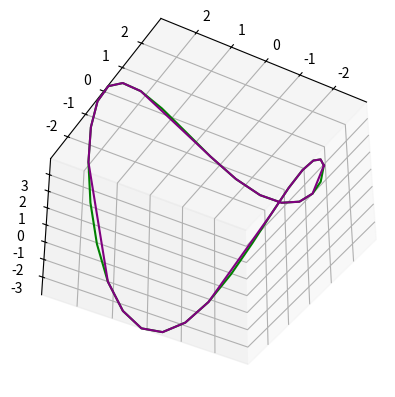

Source code (Python):

import matplotlib.pyplot as plt
# plt.ion()

from abc import ABC, abstractmethod
import numpy as np
from numpy.linalg import norm
from numpy import arctan, pi, signbit
# from scipy.optimize import fsolve
# from scipy.integrate import trapezoid
# from scipy.optimize import newton
# from scipy.spatial.distance import directed_hausdorff


def vec_angle(v1, v2):
    u1 = v1 / norm(v1)
    u2 = v2 / norm(v2)

    y = u1 - u2
    x = u1 + u2

    a0 = 2 * arctan(norm(y) / norm(x))

    if (not signbit(a0)) or signbit(pi - a0):
        return a0
    elif signbit(a0):
        return 0.0
    else:
        return pi

def printt(var_str, var=None):
  printt.counter += 1
  if var is None:
      print(f"#{printt.counter}: {var_str}")
  else:
      print(f"#{printt.counter}: {var_str} = {var}")

class Curve(ABC):
    def f(self, t):
        return self.x(t), self.y(t), self.z(t)
    
    @abstractmethod
    def x(self,t):
        pass
    @abstractmethod
    def y(self,t):
        pass
    @abstractmethod
    def z(self,t):
        pass
    
    def catenary(self,t,a=4):
        return t, \
            a * np.cosh(t/a), \
                0 * t
                    
    def knot_square(self,t):
        return 3*np.sin(t) + 2*np.sin(3*t), \
                np.cos(t) - 2 * np.cos(3 * t),\
                np.cos(5*t)
    
    def knot_granny(self,t):
        return 3*np.sin(t) + 2*np.sin(3*t), \
                np.cos(t) - 2 * np.cos(3 * t),\
                np.sin(10*t)
    
    def conical_helix(self,t,alpha=pi/6,beta=pi/4):
        k = np.sin(alpha) / np.tan(beta)
        return alpha * np.exp(k * t) * np.cos(t), \
            alpha * np.exp(k * t) * np.sin(t), \
                alpha * np.exp(k * t) / np.tan(alpha)
    
    def hippopede(self,t,R=10,a=5):
        ''' a must be less than R, R is a radius of a ball'''
        if a >= R:
            a = R / 2;
            
        return a + (R - a) * np.cos(t), \
            (R-a) * np.sin(t), \
                2 * np.sqrt(a * (R-a)) * np.sin(t / 2)        
    def toric_solenoid(self,t,R=10,r=2,n=1):
        if n < 1:
            n = 1
        if r > R:
            r = R
        return (R + r * np.cos(n*t)) * np.cos(t), \
            (R + r * np.cos(n*t)) * np.sin(t), \
                r * np.sin(n*t)
    def knot_trefoil(self,t,epsilon=1):
        '''usually epsilon is either 1 or -1'''
        return np.cos(t) + 2 * np.cos(2*t), \
            np.sin(t) - 2 * np.sin(2*t), \
                2 * epsilon * np.sin(3*t)
    
    def psudogeodedisc(self,t,a=0.5,theta=pi/3):
        ''' usually theta is between 0 and half of PI'''
        return a * np.cos(t), \
            a * np.sin(t), \
                a * np.tan(theta) * np.cosh(t / np.tan(theta))
    
    def pancake(self,t):
        return 8*np.cos(t)/np.sqrt(66+2*np.cos(4*t)), \
            8*np.sin(t)/np.sqrt(66+2*np.cos(4*t)), \
                2*np.cos(2*t)/np.sqrt(66+2*np.cos(4*t))
                
    def open_knot(self,t,a=3,b=4):
        return a * np.cos(1*t), \
            a * np.sin(1*t), \
                b * np.cos(2*t)
    
    def cubical_parabola(self,t,a=1):
        return a * t, \
            a * t**2, \
                a * t**3
    
    def conical_rose(self,t,n=1,a=1,b=1):
        return a * np.cos(n*t) * np.cos(t), \
            a * np.cos(n*t) * np.sin(t), \
                b * np.cos(n*t)
    
    def rhumb_line(self,t,R=10,k=1):
        return R * np.cos(t) / np.cosh(k*t), \
            R * np.sin(t) / np.cosh(k*t), \
                R * np.tanh(k*t)
    
    def hyperbolic_conical_spiral(self, t, alpha=1.5):
        return alpha * np.cos(t) / t, \
            alpha * np.sin(t) / t, \
                alpha / np.tan(alpha) / t
    
    def viviani(self,t,R=10):
        return R * (np.cos(t))**2, \
            R * np.cos(t) * np.sin(t), \
                R * np.sin(t)
    
    def sin_j(self,t):
        return t, \
            np.sin(t), \
                0 * t
                
class DiscreteCurve(Curve):
    def __init__(self):
        self.figure = plt.figure()
        # syntax for 3-D projection
        self.ax = plt.axes(projection='3d')
        self.start_pt = []
        self.end_pt = []
        self.points = []
        self.meshs = []

    def rotate_matrix(self, axis_vector, theta):
        '''this function just for 3-D situation.
          which means the axis_vector should be lik [x y z]' column vector type
          axis_vector should be type of a numpy.ndarray with shape of (3,) '''

        W = np.matrix([[0, -1 * axis_vector[2], axis_vector[1]],
                       [axis_vector[2], 0, -1 * axis_vector[0]],
                       [-1 * axis_vector[1], axis_vector[0], 0]])

        I = np.matrix(np.identity(3))

        R = I + np.sin(theta) * W + ((1 - np.cos(theta)) * W ** 2)

        return R

    def show(self,elev=60,azim=45,enable_discrete_line=True):
        # self.ax.set_title('3D curve plot')
        self.ax.set_xlim([min(self.points[0]),max(self.points[0])])
        self.ax.set_ylim([min(self.points[1]),max(self.points[1])])
        self.ax.set_zlim([min(self.points[2]),max(self.points[2])])
        
        plt.ion()
        
        if enable_discrete_line:
            self.ax.plot3D(self.points[0], self.points[1], self.points[2], \
                           "green")
        
        self.ax.plot3D(self.meshs[0],self.meshs[1], self.meshs[2], \
                        "purple")
        self.ax.view_init(elev,azim)
        plt.show()
        # plt.savefig('curve_mesh.pdf')

    def discrete_curve_demo(self, vertex_number=16):
        gamma = np.array([[0, 0, 0]])
        self.points = gamma

        len = 1  # each section has a fixed length
        Tangent = np.array([1, 0, 0])
        Binormal = np.array([0, 0, 1])

        gamma = gamma + 10 * Tangent

        self.points = np.concatenate((self.points, gamma))

        for i in range(1, vertex_number):
            kappa = i / vertex_number
            torsion = (vertex_number - i) / vertex_number  # if torsion is zero the curve will be stuck on a plane

            RT = self.rotate_matrix(Binormal, kappa)

            Tangent = np.ravel(np.matmul(RT, Tangent))

            RB = self.rotate_matrix(Tangent, torsion)
            Binormal = np.ravel(np.matmul(RB, Binormal))

            gamma = gamma + len * Tangent

            self.points = np.concatenate([self.points, gamma])

        b = np.ones(vertex_number+1)
        self.points = np.vstack((self.points.T,b))
        return self.points
    
    def x(self,t):
        return 3*np.sin(t) + 2*np.sin(3*t)
    
    def y(self,t):
        return np.cos(t) - 2 * np.cos(3 * t)
    
    def z(self,t):
        return np.cos(5*t)
    
    def f(self,t):
        return self.open_knot(t)
    
    def comet_check(self, ball_radio):
        '''if period found, get rid of the redundants'''
        pts = self.points[:,0]
        ball_radius = ball_radio * norm(self.points[:,1]-pts)
        cols = self.points.shape[1]
       
        for i in range(1,cols):
            pt = self.points[:,i]
            
            if norm(pt-pts)<ball_radius:
                self.points[:,i] = pts
                self.points = np.delete(self.points,np.arange(i+1,cols,1),axis=1)
                break
                
    
    def discrete(self, pts_x, pte_x, segs, ball_ratio=1):
        '''discrete curve to segments
        pts: start point with form like [x, y]
        pte: end point with the same formation fo pts
        segs: number of segments to be cut
        return: a list of all points sorted by x coordinates'''

        t = np.linspace(pts_x, pte_x, segs, endpoint = True)

        X,Y,Z = self.f(t)
        
        b = np.ones(segs)
        
        self.points = np.vstack([X, Y, Z, b])
        
        if ball_ratio != 0:
            self.comet_check(ball_ratio)
        
        self.start_pt = self.points[0:3,0]
        self.end_pt = self.points[0:3,-1]
        
        return self.points
    
    def translation_matrix(self, delta_pt):
        '''delta_pt should be [dx,dy,dz] like'''
        return np.array([[1,0,0,delta_pt[0]],
                        [0,1,0,delta_pt[1]],
                        [0,0,1,delta_pt[2]],
                        [0,0,0,1]])
    
    def dual_catenary(self, pts, pte, segs):
        '''anytime the starting point is the most left 
        shape of a normal catenary curve'''
        
        # start from the first half part of the interval between pts to pte
        t1 = np.linspace((pts[0]-pte[0])/4,  \
                        (pte[0]-pts[0])/4, \
                            int(segs/2), False)
        X1,Y1,Z1 = self.f(t1)
        b = np.ones(int(segs/2))
        self.points = np.vstack([X1, Y1, Z1, b])
        # T = self.translation_matrix(pts+(pte[0]-pts[0])/4)
        # self.points = np.dot(T,self.points)
        
        x,y,z = self.f((pte[0]-pts[0])/4)
        X2 = np.append(X1, x)
        Y2 = np.append(Y1, y)
        Z2 = np.append(Z1, z)
        b2 = np.append(b,1)
        points1 = np.vstack([X2,Y2,Z2,b2])
        T1 = self.translation_matrix((pte-pts)/2)
        
        self.points = np.append(self.points, np.dot(T1, points1), axis=1)
 
        T2 = self.translation_matrix(pts - self.points[0:3,0])
        self.points = np.dot(T2, self.points)
        
        self.start_pt = self.points[0:3,0]
        self.end_pt = self.points[0:3,-1]
        
        # printt("dual points:", self.points)
        return self.points
    
    def dist_p2l(self, pt, lpts, lpte):
        ''' give the distance between a point to a line by a pairs of points
        pt: a point beside the line
        lpts: a start point of the line
        lpte: end point of the line '''
        if (lpts==lpte).all():
            return norm(pt-lpts)
        else:
            return norm(np.cross(lpte-lpts, lpts-pt))/norm(lpte-lpts)

    def curvature(self, pts=None):
        ''' calculate the curvature alone each point in a poit set
        pts: [[x0,x1,x2,...]
            [y0,y1,y2,...]
            [z0,z1,z2,...]]
        output: curvature list in terms of each point (x, y, z)'''

        if pts is None:
            pts = self.points

        K = np.gradient(pts[1, :], pts[0, :], edge_order=2) / (1 + (np.gradient(pts[1, :], pts[0, :]))**2)**1.5

        return K
   
    def is_curvature_good(self, ps, idx_s, idx_e, theta_acc):

        if (idx_e - idx_s) < 2:
            return True
        ang = 0
        i = idx_s
        while i < (idx_e-2):
            v1 = ps[:,i+1] - ps[:,i]
            v2 = ps[:,i+2] - ps[:,i+1]
            ang += vec_angle(v1, v2)
            i += 1
        
        if ang > theta_acc:
            return False
        else:
            return True
              
    def is_dist_good(self, ps, idx_s, idx_e, delta_acc):
        ''' check points in ps from index_s to index_e meet the
        requirement by delta control'''
        de_t = norm(ps[:,idx_s] - ps[:,idx_e]) * delta_acc
        for i in range(idx_s, idx_e):
            de = dc.dist_p2l(ps[:,i], ps[:,idx_s], ps[:,idx_e])
            if de > de_t:
                return False
        return True

    def mesh(self, delta_acc, theta_acc):
        '''
            delta_acc = 2 / 100    # control the deflection
            theta_acc = 1 / 100    # control the angle
        '''
        # get the size of pts to catch the total number of points
        if len(self.points) == 0:
            return
        
        ps = np.delete(self.points,(3),axis=0)
        l = ps.shape[1]
        if l < 3:
            return
        
        start_idx = 0
        i = start_idx + 2
        prev_end_idx = 1
        g_flag = False
        self.meshs = np.vstack(ps[:,0])
        while i<l:
            ''' to check if the line segment is good in angle acc,
            when the answer is YES this point will be ignored! '''
            if self.is_dist_good(ps,start_idx,i,delta_acc) & \
                self.is_curvature_good(ps,start_idx,i,theta_acc):
                prev_end_idx = i
                i += 1
                g_flag = True
                continue
            else:
                g_flag = False
                self.meshs = np.append(self.meshs, np.vstack(ps[:,prev_end_idx]), axis=1)
                start_idx = prev_end_idx
                i = start_idx + 1

        if g_flag:
            g_flag = False
            self.meshs = np.append(self.meshs, np.vstack(ps[:,prev_end_idx]), axis=1)
        
        # printt(meshs)
        printt(f"{self.meshs.shape[1]} points totally")
             

if __name__ == "__main__":
    printt.counter = 0

    dc = DiscreteCurve()
    #generate discrete points set alone the curve
    # dc.dual_catenary(pts=np.array([1,0,0]), \
    #                    pte=np.array([20,0,0]), \
    #                        segs=101)
  
    dc.discrete(-10, 10, 101, 1)
    # dc.discrete_curve_demo(51)
    
    dc.mesh(delta_acc=3/100, theta_acc=1)
    

    dc.show(-40,60)

